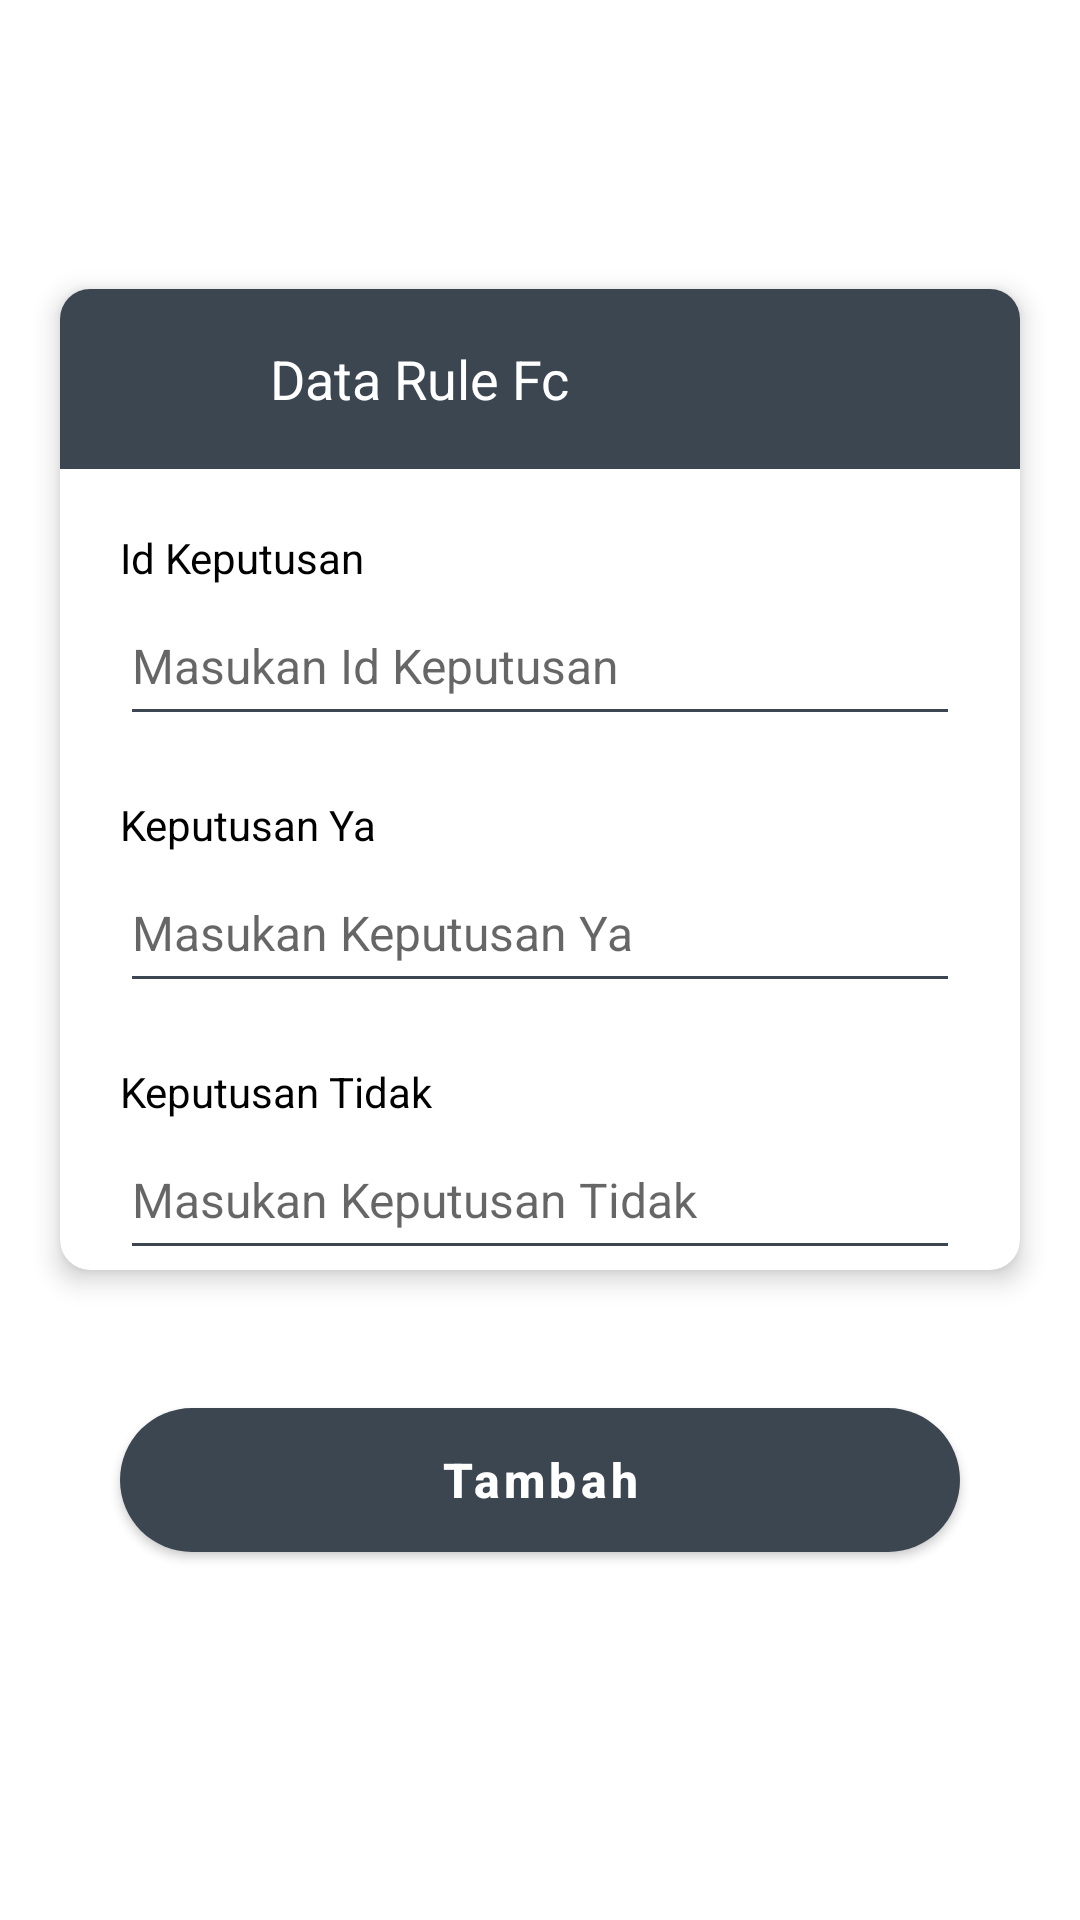

Layout XML and referenced resources for this Android screen:
<!-- AndroidManifest.xml: application theme Base.Theme.TA_Hendryansha -->
<!-- res/layout/activity_add_update_rule_fc.xml -->
<?xml version="1.0" encoding="utf-8"?>
<androidx.coordinatorlayout.widget.CoordinatorLayout xmlns:android="http://schemas.android.com/apk/res/android"
    xmlns:app="http://schemas.android.com/apk/res-auto"
    xmlns:tools="http://schemas.android.com/tools"
    android:layout_width="match_parent"
    android:layout_height="match_parent"
    tools:context=".view.admin.kelola_data.AddUpdateRuleFcActivity">

    <LinearLayout
        android:layout_width="match_parent"
        android:layout_height="wrap_content"
        android:layout_gravity="center"
        android:layout_marginStart="10dp"
        android:layout_marginEnd="10dp"
        android:orientation="vertical">

        <androidx.cardview.widget.CardView
            android:layout_width="match_parent"
            android:layout_height="match_parent"
            android:layout_margin="10dp"
            app:cardCornerRadius="10dp"
            app:cardElevation="5dp">

            <LinearLayout
                android:layout_width="match_parent"
                android:layout_height="match_parent"
                android:orientation="vertical">

                <LinearLayout
                    android:layout_width="match_parent"
                    android:layout_height="60dp"
                    android:background="@color/primary"
                    android:orientation="horizontal">

                    <ImageView
                        android:layout_width="30dp"
                        android:layout_height="30dp"
                        android:layout_gravity="center"
                        android:layout_marginStart="20dp"
                        android:src="@drawable/ic_co_present" />

                    <TextView
                        android:layout_width="wrap_content"
                        android:layout_height="wrap_content"
                        android:layout_gravity="center"
                        android:layout_marginStart="20dp"
                        android:layout_marginEnd="20dp"
                        android:text="Data Rule Fc"
                        android:textColor="@color/white"
                        android:textSize="18sp" />

                </LinearLayout>

                <LinearLayout
                    android:layout_width="match_parent"
                    android:layout_height="wrap_content"
                    android:layout_marginStart="20dp"
                    android:layout_marginTop="20dp"
                    android:layout_marginEnd="20dp"
                    android:orientation="vertical">

                    <TextView
                        android:layout_width="wrap_content"
                        android:layout_height="wrap_content"
                        android:text="Id Keputusan"
                        android:textColor="@color/black"
                        android:textSize="14sp" />

                    <com.google.android.material.textfield.TextInputEditText
                        android:id="@+id/inputIdKeputusan"
                        android:layout_width="match_parent"
                        android:layout_height="50dp"
                        android:backgroundTint="@color/primary"
                        android:hint="Masukan Id Keputusan"
                        android:enabled="false"
                        android:inputType="text"
                        android:maxLines="1"
                        android:textColor="@color/black"
                        android:textSize="16sp" />

                </LinearLayout>

                <LinearLayout
                    android:layout_width="match_parent"
                    android:layout_height="wrap_content"
                    android:layout_marginStart="20dp"
                    android:layout_marginTop="20dp"
                    android:layout_marginEnd="20dp"
                    android:orientation="horizontal">

                    <LinearLayout
                        android:layout_width="match_parent"
                        android:layout_height="wrap_content"
                        android:orientation="vertical">

                        <TextView
                            android:layout_width="wrap_content"
                            android:layout_height="wrap_content"
                            android:text="Keputusan Ya"
                            android:textColor="@color/black"
                            android:textSize="14sp" />

                        <com.google.android.material.textfield.TextInputEditText
                            android:id="@+id/inputKeputusanYa"
                            android:layout_width="match_parent"
                            android:layout_height="50dp"
                            android:backgroundTint="@color/primary"
                            android:hint="Masukan Keputusan Ya"
                            android:maxLines="1"
                            android:textColor="@color/black"
                            android:textSize="16sp" />

                    </LinearLayout>

                </LinearLayout>

                <LinearLayout
                    android:layout_width="match_parent"
                    android:layout_height="wrap_content"
                    android:layout_marginStart="20dp"
                    android:layout_marginTop="20dp"
                    android:layout_marginEnd="20dp"
                    android:orientation="vertical">

                    <TextView
                        android:layout_width="wrap_content"
                        android:layout_height="wrap_content"
                        android:text="Keputusan Tidak"
                        android:textColor="@color/black"
                        android:textSize="14sp" />

                    <com.google.android.material.textfield.TextInputEditText
                        android:id="@+id/inputKeputusanTidak"
                        android:layout_width="match_parent"
                        android:layout_height="50dp"
                        android:backgroundTint="@color/primary"
                        android:hint="Masukan Keputusan Tidak"
                        android:inputType="text"
                        android:maxLines="1"
                        android:textColor="@color/black"
                        android:textSize="16sp" />

                </LinearLayout>

            </LinearLayout>

        </androidx.cardview.widget.CardView>

        <com.google.android.material.button.MaterialButton
            android:id="@+id/btnSubmit"
            android:layout_width="match_parent"
            android:layout_height="60dp"
            android:layout_margin="30dp"
            android:text="Tambah"
            android:textAllCaps="false"
            android:textColor="@color/white"
            android:textSize="16sp"
            android:textStyle="bold"
            android:theme="@style/Theme.MaterialComponents"
            app:backgroundTint="@color/primary"
            app:cornerRadius="50dp"
            app:elevation="5dp"
            app:rippleColor="@color/primary" />

    </LinearLayout>

</androidx.coordinatorlayout.widget.CoordinatorLayout>
<!-- resources referenced by this layout -->
<resources>
  <color name="black">#FF000000</color>
  <color name="primary">#3C4650</color>
  <color name="white">#FFFFFFFF</color>
  <style name="Base.Theme.TA_Hendryansha" parent="Theme.MaterialComponents.DayNight.NoActionBar">
  
      </style>
</resources>
